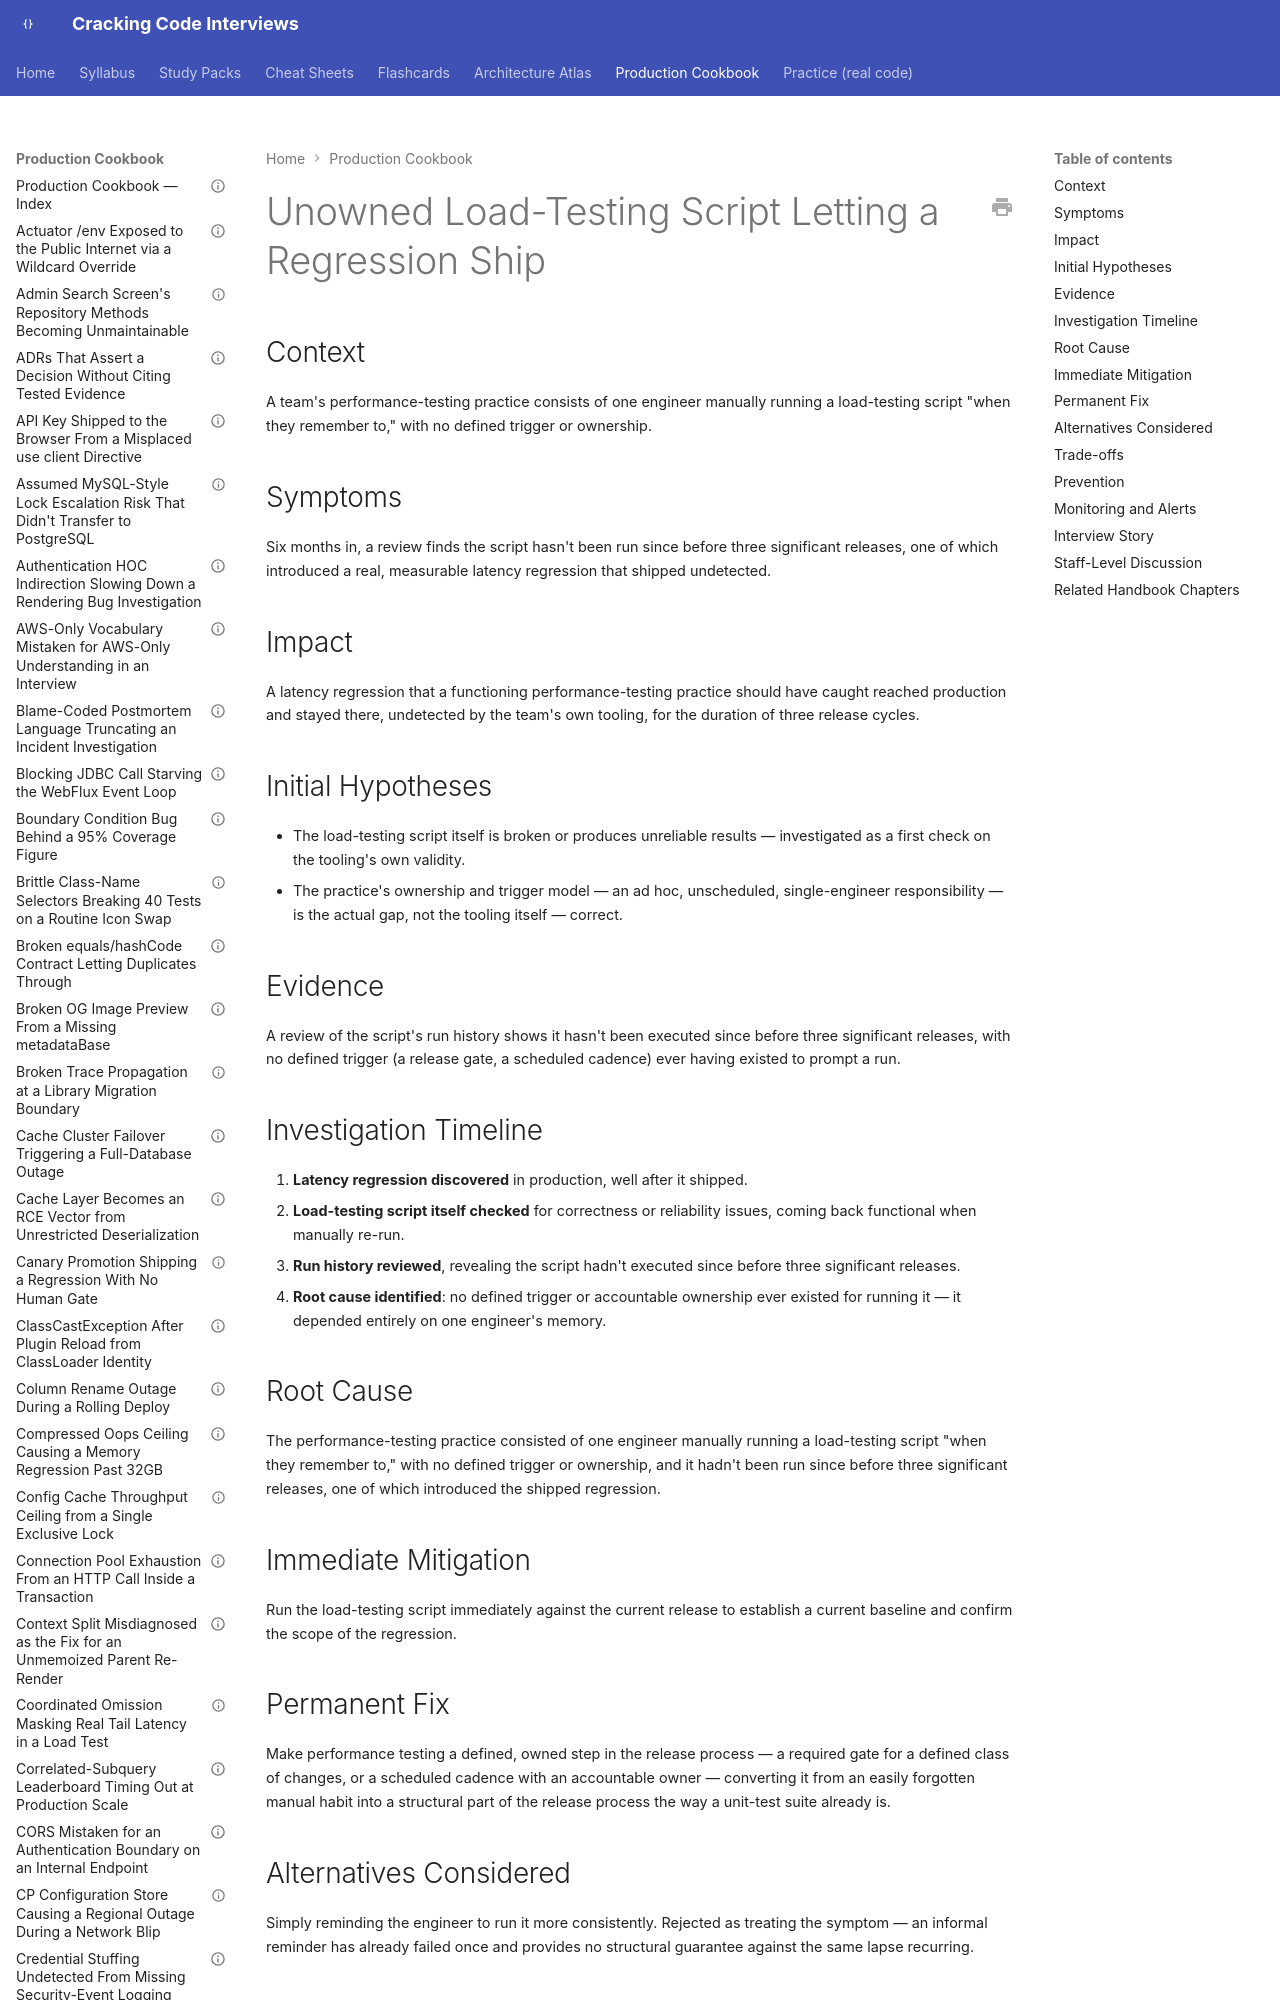

repository: JuanMelendres/cracking-code-interviews · page: production-cookbook/unowned-load-testing-script-letting-a-regression-ship/index.html · generator: mkdocs

---
title: "Unowned Load-Testing Script Letting a Regression Ship"
document_type: production-cookbook-entry
domain: testing
status: draft
last_updated: 2026-08-05
related_handbook:
  - ../syllabus/08-testing/performance-and-load-testing-methodology.md
source: syllabus/08-testing/performance-and-load-testing-methodology.md#production-scenarios
---

# Unowned Load-Testing Script Letting a Regression Ship

## Context

A team's performance-testing practice consists of one engineer manually running a load-testing script "when they remember to," with no defined trigger or ownership.

## Symptoms

Six months in, a review finds the script hasn't been run since before three significant releases, one of which introduced a real, measurable latency regression that shipped undetected.
